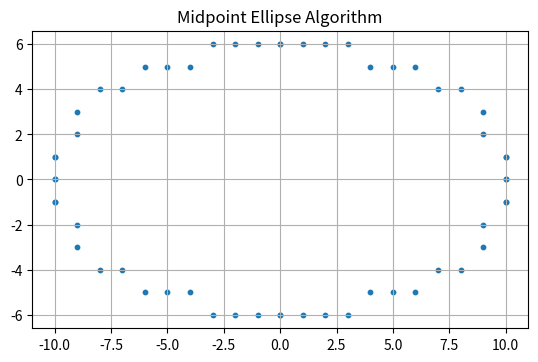

Python code for this plot:
import matplotlib.pyplot as plt

def plot_ellipse_points(xc, yc, x, y, xes, yes):
    pts = [
        ( x + xc,  y + yc),
        (-x + xc,  y + yc),
        ( x + xc, -y + yc),
        (-x + xc, -y + yc),
    ]
    for px, py in pts:
        xes.append(px)
        yes.append(py)

def midpoint_ellipse(rx, ry, xc=0, yc=0):
    rx2 = rx * rx
    ry2 = ry * ry

    x = 0
    y = ry

    xes, yes = [], []

    # -------- Region 1 --------
    p1 = ry2 - (rx2 * ry) + 0.25 * rx2
    plot_ellipse_points(xc, yc, x, y, xes, yes)

    while 2 * ry2 * x <= 2 * rx2 * y:
        x += 1
        if p1 < 0:
            p1 += 2 * ry2 * x + ry2
        else:
            y -= 1
            p1 += 2 * ry2 * x - 2 * rx2 * y + ry2

        plot_ellipse_points(xc, yc, x, y, xes, yes)

    # -------- Region 2 --------
    p2 = (ry2 * (x + 0.5) ** 2) + (rx2 * (y - 1) ** 2) - (rx2 * ry2)

    while y >= 0:
        if p2 > 0:
            y -= 1
            p2 -= 2 * rx2 * y + rx2
        else:
            x += 1
            y -= 1
            p2 += 2 * ry2 * x - 2 * rx2 * y + rx2

        plot_ellipse_points(xc, yc, x, y, xes, yes)

    return xes, yes


# -------- Run & Plot --------
x_points, y_points = midpoint_ellipse(rx=10, ry=6)

plt.scatter(x_points, y_points, s=10)
plt.gca().set_aspect('equal')
plt.title("Midpoint Ellipse Algorithm")
plt.grid(True)
plt.show()
